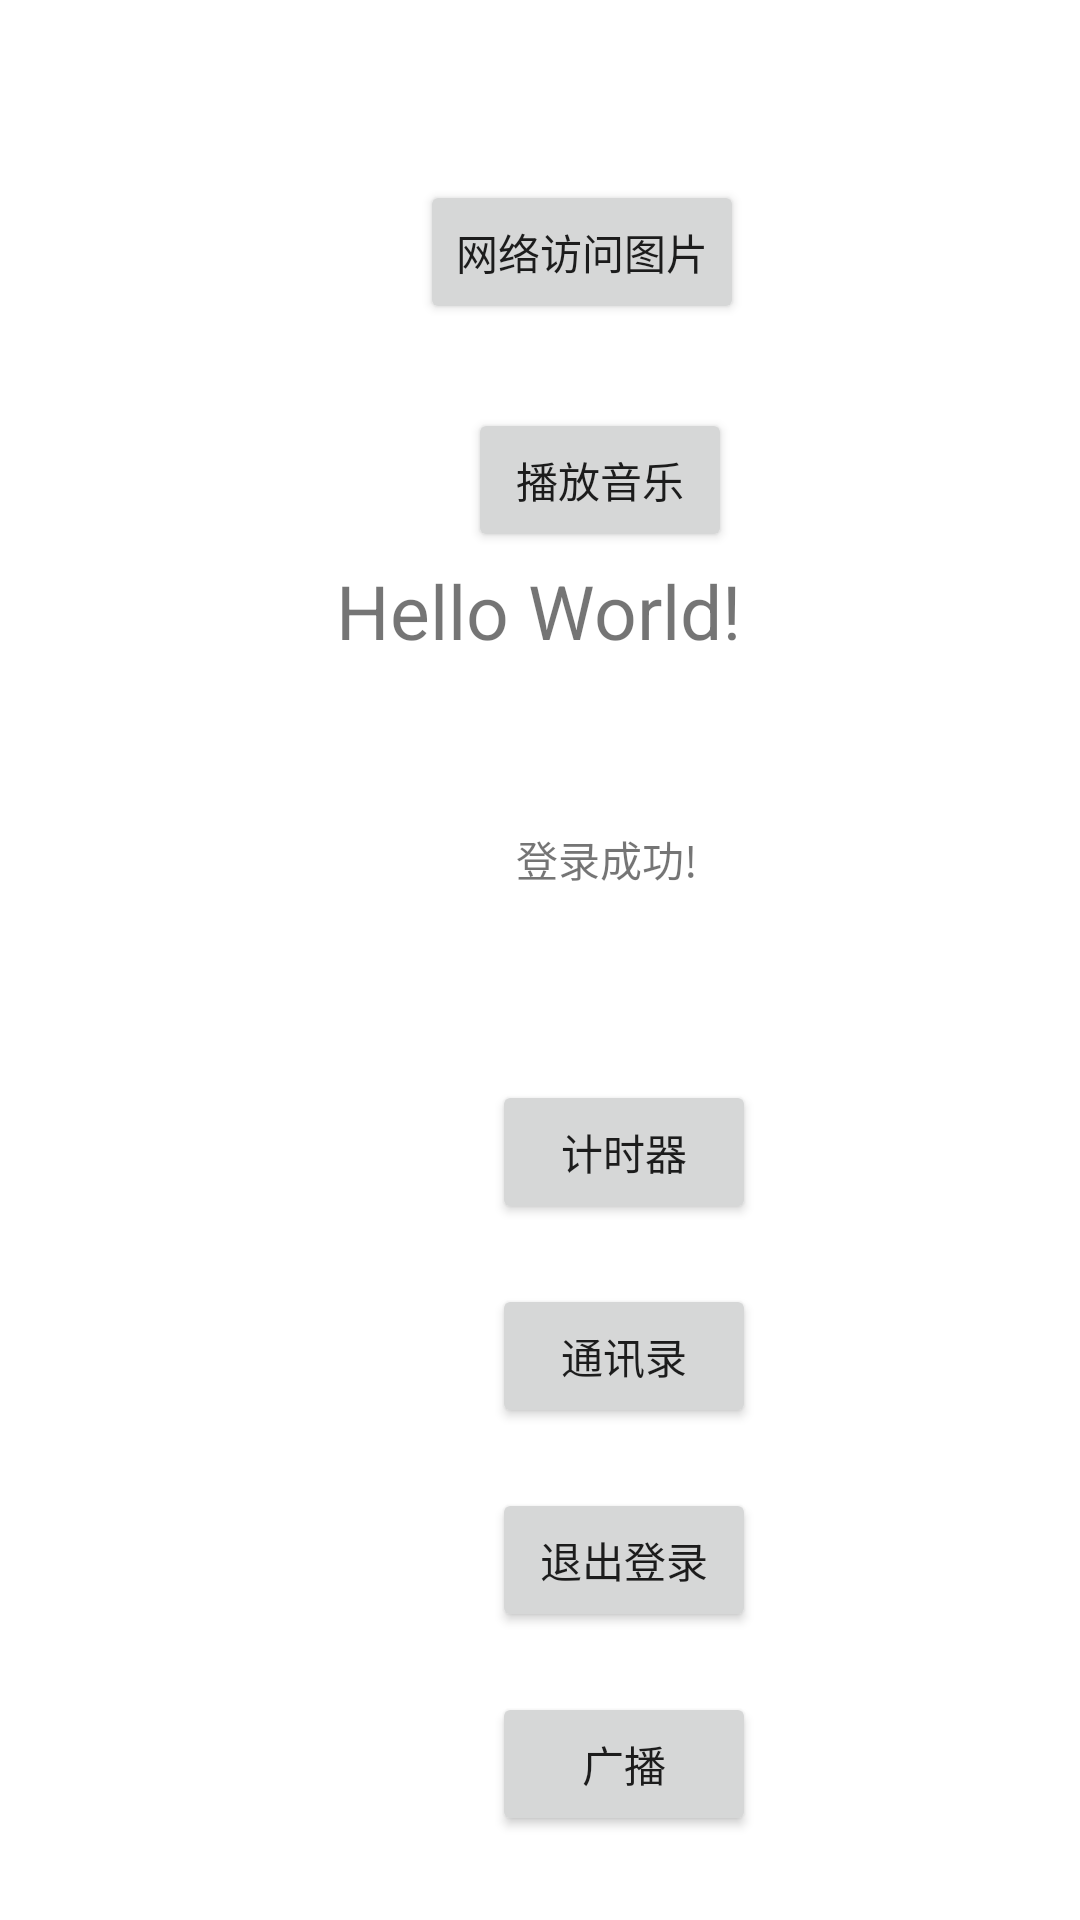

Layout XML and referenced resources for this Android screen:
<!-- AndroidManifest.xml: application theme Theme.Exam2 -->
<!-- res/layout/activity_main.xml -->
<?xml version="1.0" encoding="utf-8"?>
<androidx.constraintlayout.widget.ConstraintLayout xmlns:android="http://schemas.android.com/apk/res/android"
    xmlns:app="http://schemas.android.com/apk/res-auto"
    xmlns:tools="http://schemas.android.com/tools"
    android:layout_width="match_parent"
    android:layout_height="match_parent"
    tools:context=".activity.MainActivity">

    <TextView
        android:id="@+id/hello_tv"
        android:layout_width="wrap_content"
        android:layout_height="wrap_content"
        android:text="Hello World!"
        android:textSize="25sp"
        app:layout_constraintBottom_toBottomOf="parent"
        app:layout_constraintEnd_toEndOf="parent"
        app:layout_constraintHorizontal_bias="0.498"
        app:layout_constraintStart_toStartOf="parent"
        app:layout_constraintTop_toTopOf="parent"
        app:layout_constraintVertical_bias="0.308" />

    <TextView
        android:layout_width="wrap_content"
        android:layout_height="wrap_content"
        android:layout_marginStart="172dp"
        android:layout_marginTop="276dp"
        android:text="@string/login_success"
        app:layout_constraintStart_toStartOf="parent"
        app:layout_constraintTop_toTopOf="parent" />

    <Button
        android:id="@+id/open_timer"
        android:layout_width="wrap_content"
        android:layout_height="wrap_content"
        android:layout_marginStart="164dp"
        android:layout_marginTop="360dp"
        android:text="计时器"
        app:layout_constraintStart_toStartOf="parent"
        app:layout_constraintTop_toTopOf="parent" />

    <Button
        android:id="@+id/open_broadcast"
        android:layout_width="wrap_content"
        android:layout_height="wrap_content"
        android:layout_marginStart="164dp"
        android:layout_marginTop="564dp"
        android:text="广播"
        app:layout_constraintStart_toStartOf="parent"
        app:layout_constraintTop_toTopOf="parent" />

    <Button
        android:id="@+id/quit"
        android:layout_width="wrap_content"
        android:layout_height="wrap_content"
        android:layout_marginStart="164dp"
        android:layout_marginTop="496dp"
        android:text="@string/button_quit"
        app:layout_constraintStart_toStartOf="parent"
        app:layout_constraintTop_toTopOf="parent" />

    <Button
        android:id="@+id/open_mail_list"
        android:layout_width="wrap_content"
        android:layout_height="wrap_content"
        android:layout_marginStart="164dp"
        android:layout_marginTop="428dp"
        android:text="通讯录"
        app:layout_constraintStart_toStartOf="parent"
        app:layout_constraintTop_toTopOf="parent" />

    <Button
        android:id="@+id/to_music"
        android:layout_width="wrap_content"
        android:layout_height="wrap_content"
        android:layout_marginStart="156dp"
        android:layout_marginTop="136dp"
        android:text="播放音乐"
        app:layout_constraintStart_toStartOf="parent"
        app:layout_constraintTop_toTopOf="parent" />

    <Button
        android:id="@+id/to_showImage"
        android:layout_width="wrap_content"
        android:layout_height="wrap_content"
        android:layout_marginStart="140dp"
        android:layout_marginTop="60dp"
        android:text="网络访问图片"
        app:layout_constraintStart_toStartOf="parent"
        app:layout_constraintTop_toTopOf="parent" />

    <Button
        android:id="@+id/to_order"
        android:layout_width="wrap_content"
        android:layout_height="wrap_content"
        android:layout_marginStart="164dp"
        android:layout_marginTop="640dp"
        android:text="点单"
        app:layout_constraintStart_toStartOf="parent"
        app:layout_constraintTop_toTopOf="parent" />

</androidx.constraintlayout.widget.ConstraintLayout>
<!-- resources referenced by this layout -->
<resources>
  <string name="button_quit">退出登录</string>
  <string name="login_success">登录成功!</string>
  <style name="Theme.Exam2" parent="Theme.MaterialComponents.DayNight.DarkActionBar">
          
          <item name="colorPrimary">@color/purple_500</item>
          <item name="colorPrimaryVariant">@color/purple_700</item>
          <item name="colorOnPrimary">@color/white</item>
          
          <item name="colorSecondary">@color/teal_200</item>
          <item name="colorSecondaryVariant">@color/teal_700</item>
          <item name="colorOnSecondary">@color/black</item>
          
          <item name="android:statusBarColor">?attr/colorPrimaryVariant</item>
          
      </style>
  <color name="purple_500">#DC3E3B47</color>
  <color name="purple_700">#DC3E3B47</color>
  <color name="white">#FFFFFFFF</color>
  <color name="teal_200">#F6E65C</color>
  <color name="teal_700">#FF018786</color>
  <color name="black">#FF000000</color>
</resources>
